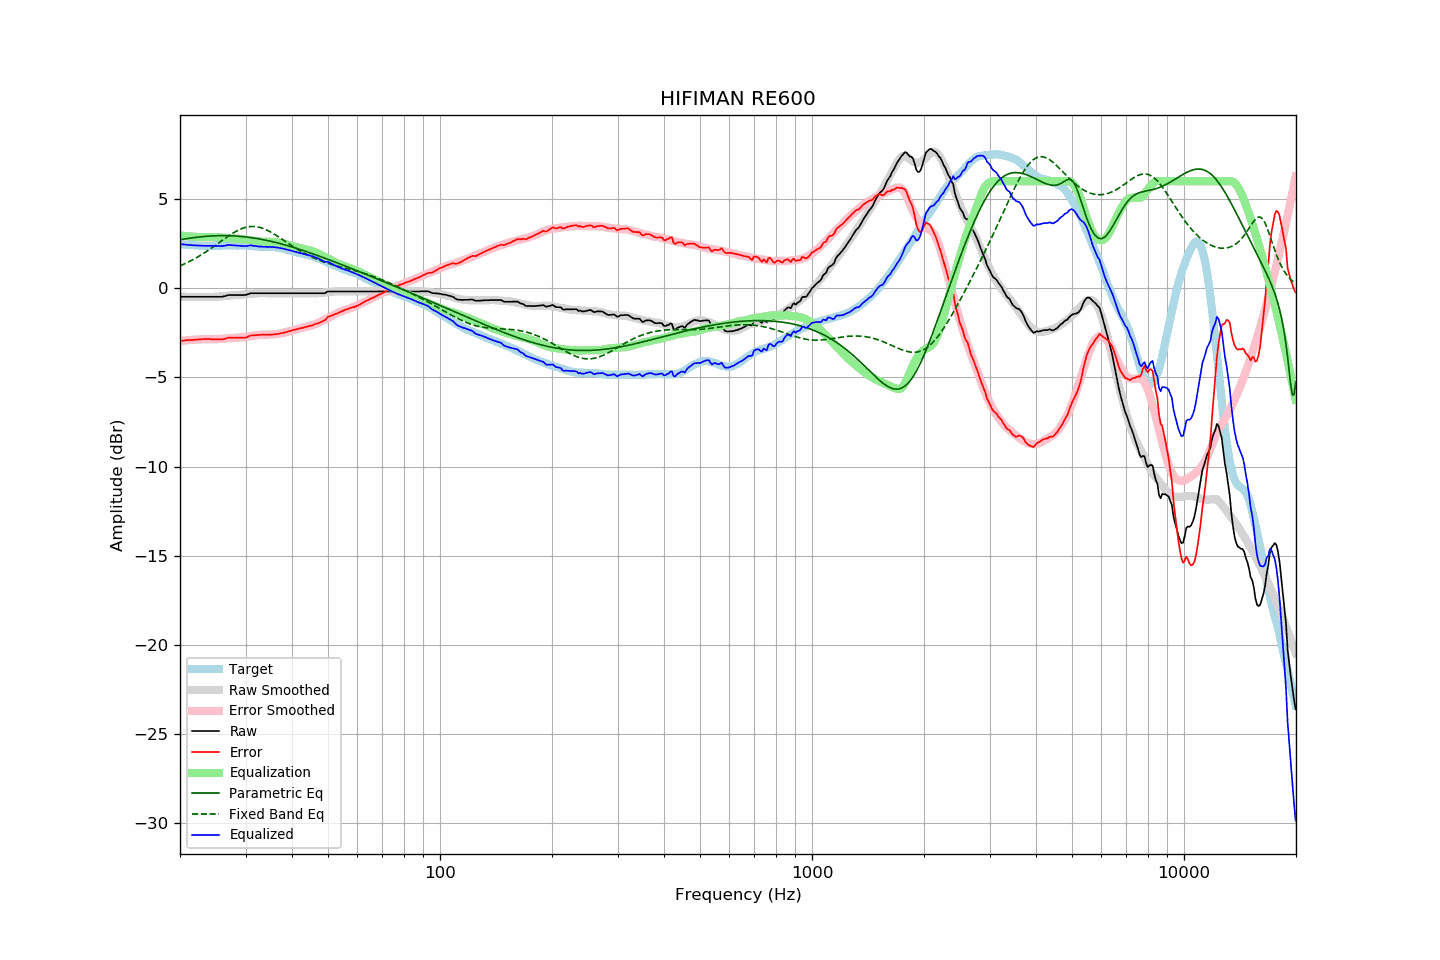

The table this chart was drawn from, first rows:
frequency, raw, error, smoothed, error_smoothed, equalization, parametric_eq, fixed_band_eq, equalized_raw, equalized_smoothed, target
20.00, -0.48, -2.95, -0.48, -2.96, 2.96, 2.72, 1.25, 2.47, 2.47, 2.47
20.20, -0.48, -2.94, -0.48, -2.95, 2.95, 2.73, 1.29, 2.46, 2.46, 2.46
20.40, -0.48, -2.93, -0.48, -2.94, 2.94, 2.75, 1.33, 2.45, 2.45, 2.45
20.61, -0.48, -2.93, -0.48, -2.93, 2.93, 2.76, 1.37, 2.45, 2.45, 2.45
20.81, -0.48, -2.91, -0.48, -2.92, 2.92, 2.78, 1.42, 2.44, 2.44, 2.43
21.02, -0.48, -2.91, -0.48, -2.91, 2.91, 2.79, 1.46, 2.43, 2.43, 2.43
21.23, -0.48, -2.90, -0.48, -2.90, 2.90, 2.80, 1.51, 2.42, 2.42, 2.42
21.44, -0.48, -2.91, -0.48, -2.90, 2.90, 2.82, 1.55, 2.41, 2.41, 2.43
21.66, -0.48, -2.90, -0.48, -2.89, 2.89, 2.83, 1.60, 2.41, 2.41, 2.42
21.87, -0.48, -2.89, -0.48, -2.88, 2.88, 2.84, 1.65, 2.40, 2.40, 2.41
22.09, -0.48, -2.88, -0.48, -2.88, 2.88, 2.85, 1.70, 2.40, 2.40, 2.40
22.31, -0.48, -2.88, -0.48, -2.87, 2.87, 2.86, 1.75, 2.39, 2.39, 2.40
22.54, -0.48, -2.87, -0.48, -2.87, 2.87, 2.87, 1.80, 2.39, 2.39, 2.39
22.76, -0.48, -2.87, -0.48, -2.87, 2.87, 2.88, 1.86, 2.38, 2.38, 2.39
22.99, -0.48, -2.86, -0.48, -2.86, 2.86, 2.89, 1.92, 2.38, 2.38, 2.38
23.22, -0.48, -2.85, -0.48, -2.86, 2.86, 2.90, 1.97, 2.38, 2.38, 2.37
23.45, -0.48, -2.86, -0.48, -2.86, 2.86, 2.91, 2.03, 2.38, 2.37, 2.37
23.69, -0.48, -2.85, -0.48, -2.86, 2.86, 2.92, 2.09, 2.38, 2.37, 2.36
23.92, -0.48, -2.85, -0.49, -2.86, 2.86, 2.92, 2.15, 2.38, 2.37, 2.36
24.16, -0.48, -2.86, -0.49, -2.86, 2.86, 2.93, 2.21, 2.38, 2.37, 2.37
24.40, -0.48, -2.86, -0.49, -2.86, 2.86, 2.93, 2.28, 2.38, 2.37, 2.38
24.65, -0.48, -2.86, -0.49, -2.86, 2.86, 2.94, 2.34, 2.38, 2.38, 2.38
24.89, -0.48, -2.86, -0.48, -2.86, 2.86, 2.94, 2.40, 2.38, 2.38, 2.38
25.14, -0.48, -2.86, -0.48, -2.86, 2.86, 2.94, 2.47, 2.37, 2.38, 2.38
25.39, -0.48, -2.86, -0.47, -2.85, 2.85, 2.95, 2.53, 2.37, 2.38, 2.38
25.65, -0.48, -2.86, -0.46, -2.85, 2.85, 2.95, 2.60, 2.37, 2.39, 2.38
25.91, -0.48, -2.87, -0.45, -2.84, 2.84, 2.95, 2.66, 2.36, 2.39, 2.39
26.16, -0.46, -2.86, -0.44, -2.83, 2.83, 2.95, 2.73, 2.37, 2.39, 2.40
26.43, -0.44, -2.84, -0.43, -2.83, 2.83, 2.95, 2.79, 2.38, 2.39, 2.40
26.69, -0.41, -2.81, -0.42, -2.82, 2.82, 2.95, 2.85, 2.40, 2.39, 2.39
26.96, -0.38, -2.78, -0.42, -2.81, 2.81, 2.94, 2.92, 2.43, 2.39, 2.39
27.23, -0.38, -2.77, -0.41, -2.80, 2.80, 2.94, 2.98, 2.42, 2.39, 2.39
27.50, -0.38, -2.77, -0.40, -2.80, 2.80, 2.94, 3.04, 2.41, 2.39, 2.39
27.77, -0.38, -2.78, -0.40, -2.79, 2.79, 2.93, 3.09, 2.41, 2.40, 2.40
28.05, -0.38, -2.78, -0.39, -2.79, 2.79, 2.93, 3.14, 2.41, 2.40, 2.40
28.33, -0.38, -2.77, -0.38, -2.78, 2.78, 2.92, 3.20, 2.40, 2.40, 2.39
28.62, -0.38, -2.77, -0.38, -2.77, 2.77, 2.92, 3.24, 2.39, 2.40, 2.39
28.90, -0.38, -2.78, -0.37, -2.77, 2.77, 2.91, 3.29, 2.38, 2.39, 2.40
29.19, -0.38, -2.78, -0.37, -2.76, 2.76, 2.90, 3.32, 2.38, 2.39, 2.39
29.48, -0.38, -2.77, -0.36, -2.75, 2.75, 2.89, 3.36, 2.37, 2.39, 2.39
29.78, -0.38, -2.77, -0.35, -2.74, 2.74, 2.88, 3.39, 2.36, 2.39, 2.39
30.08, -0.37, -2.77, -0.34, -2.73, 2.73, 2.87, 3.42, 2.36, 2.38, 2.40
30.38, -0.34, -2.73, -0.34, -2.72, 2.72, 2.86, 3.44, 2.37, 2.38, 2.39
30.68, -0.31, -2.69, -0.33, -2.70, 2.70, 2.85, 3.45, 2.39, 2.38, 2.38
30.99, -0.28, -2.66, -0.32, -2.69, 2.69, 2.84, 3.46, 2.40, 2.37, 2.37
31.30, -0.28, -2.64, -0.31, -2.67, 2.67, 2.83, 3.46, 2.39, 2.37, 2.36
31.61, -0.28, -2.64, -0.30, -2.66, 2.66, 2.81, 3.46, 2.38, 2.36, 2.36
31.93, -0.28, -2.63, -0.29, -2.65, 2.65, 2.80, 3.45, 2.36, 2.35, 2.35
32.24, -0.28, -2.63, -0.28, -2.63, 2.63, 2.78, 3.44, 2.35, 2.35, 2.35
32.57, -0.28, -2.62, -0.28, -2.62, 2.62, 2.77, 3.42, 2.34, 2.34, 2.33
32.89, -0.28, -2.61, -0.28, -2.62, 2.62, 2.75, 3.40, 2.33, 2.34, 2.33
33.22, -0.28, -2.61, -0.28, -2.61, 2.61, 2.73, 3.37, 2.33, 2.33, 2.33
33.55, -0.28, -2.61, -0.28, -2.61, 2.61, 2.72, 3.34, 2.33, 2.33, 2.33
33.89, -0.28, -2.62, -0.28, -2.61, 2.61, 2.70, 3.30, 2.32, 2.33, 2.33
34.23, -0.28, -2.60, -0.28, -2.61, 2.61, 2.68, 3.26, 2.32, 2.33, 2.32
34.57, -0.28, -2.60, -0.28, -2.60, 2.60, 2.66, 3.22, 2.32, 2.32, 2.32
34.92, -0.28, -2.60, -0.28, -2.60, 2.60, 2.64, 3.17, 2.32, 2.32, 2.32
35.27, -0.28, -2.60, -0.28, -2.60, 2.60, 2.62, 3.12, 2.31, 2.31, 2.32
35.62, -0.28, -2.59, -0.28, -2.59, 2.59, 2.60, 3.07, 2.31, 2.31, 2.31
35.97, -0.28, -2.59, -0.28, -2.58, 2.58, 2.58, 3.01, 2.30, 2.30, 2.31
... 635 more rows
